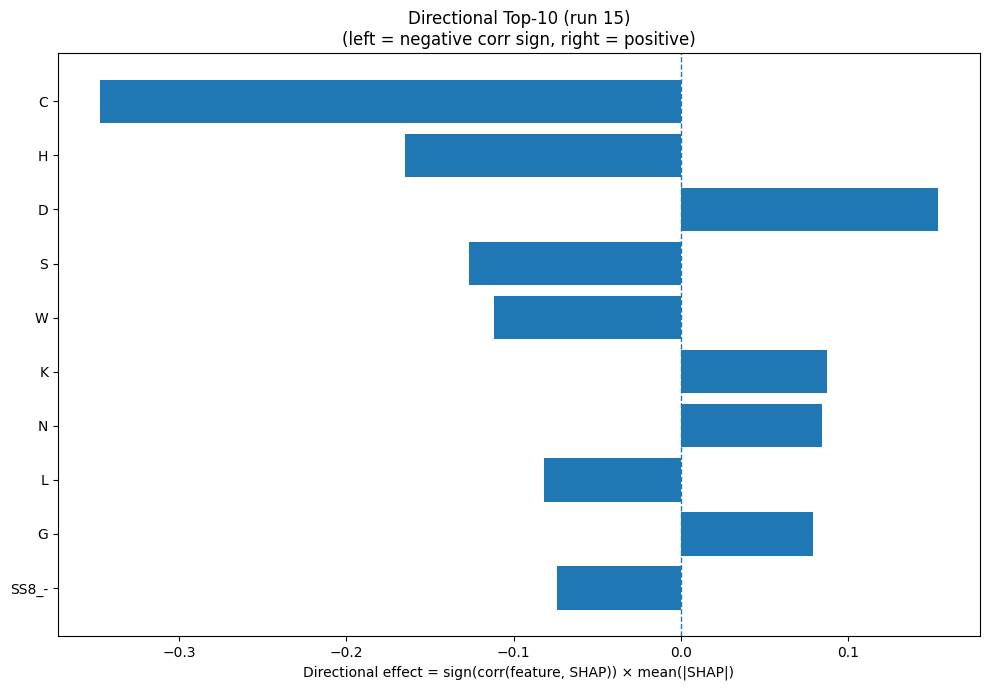

Source data for this figure (header and first rows):
Index, Feature, CorrSign, MeanAbsSHAP, DirectionalEffect
1, C, -1.0, 0.3473, -0.3473
6, H, -1.0, 0.1647, -0.1647
2, D, 1.0, 0.1536, 0.1536
15, S, -1.0, 0.1268, -0.1268
18, W, -1.0, 0.1116, -0.1116
8, K, 1.0, 0.08707, 0.08707
11, N, 1.0, 0.08393, 0.08393
9, L, -1.0, 0.08172, -0.08172
5, G, 1.0, 0.07872, 0.07872
30, SS8_-, -1.0, 0.07421, -0.07421
17, V, 1.0, 0.07087, 0.07087
0, A, 1.0, 0.06591, 0.06591
20, SS3_H, 1.0, 0.06129, 0.06129
22, SS3_C, -1.0, 0.04675, -0.04675
3, E, 1.0, 0.04655, 0.04655
21, SS3_E, 1.0, 0.03937, 0.03937
31, ASA, -1.0, 0.03936, -0.03936
25, SS8_G, -1.0, 0.03714, -0.03714
4, F, 1.0, 0.02804, 0.02804
28, SS8_T, 1.0, 0.02781, 0.02781
23, SS8_H, 1.0, 0.02647, 0.02647
26, SS8_I, 1.0, 0.0243, 0.0243
29, SS8_S, -1.0, 0.02305, -0.02305
24, SS8_E, 1.0, 0.02129, 0.02129
32, GRAVY, 1.0, 0.01745, 0.01745
7, I, 1.0, 0.01693, 0.01693
27, SS8_B, -1.0, 0.0166, -0.0166
16, T, 1.0, 0.01345, 0.01345
13, Q, -1.0, 0.0111, -0.0111
14, R, -1.0, 0.01072, -0.01072
19, Y, 1.0, 0.01072, 0.01072
12, P, -1.0, 0.01071, -0.01071
10, M, -1.0, 0.01034, -0.01034
33, AROM, -1.0, 0.009877, -0.009877
